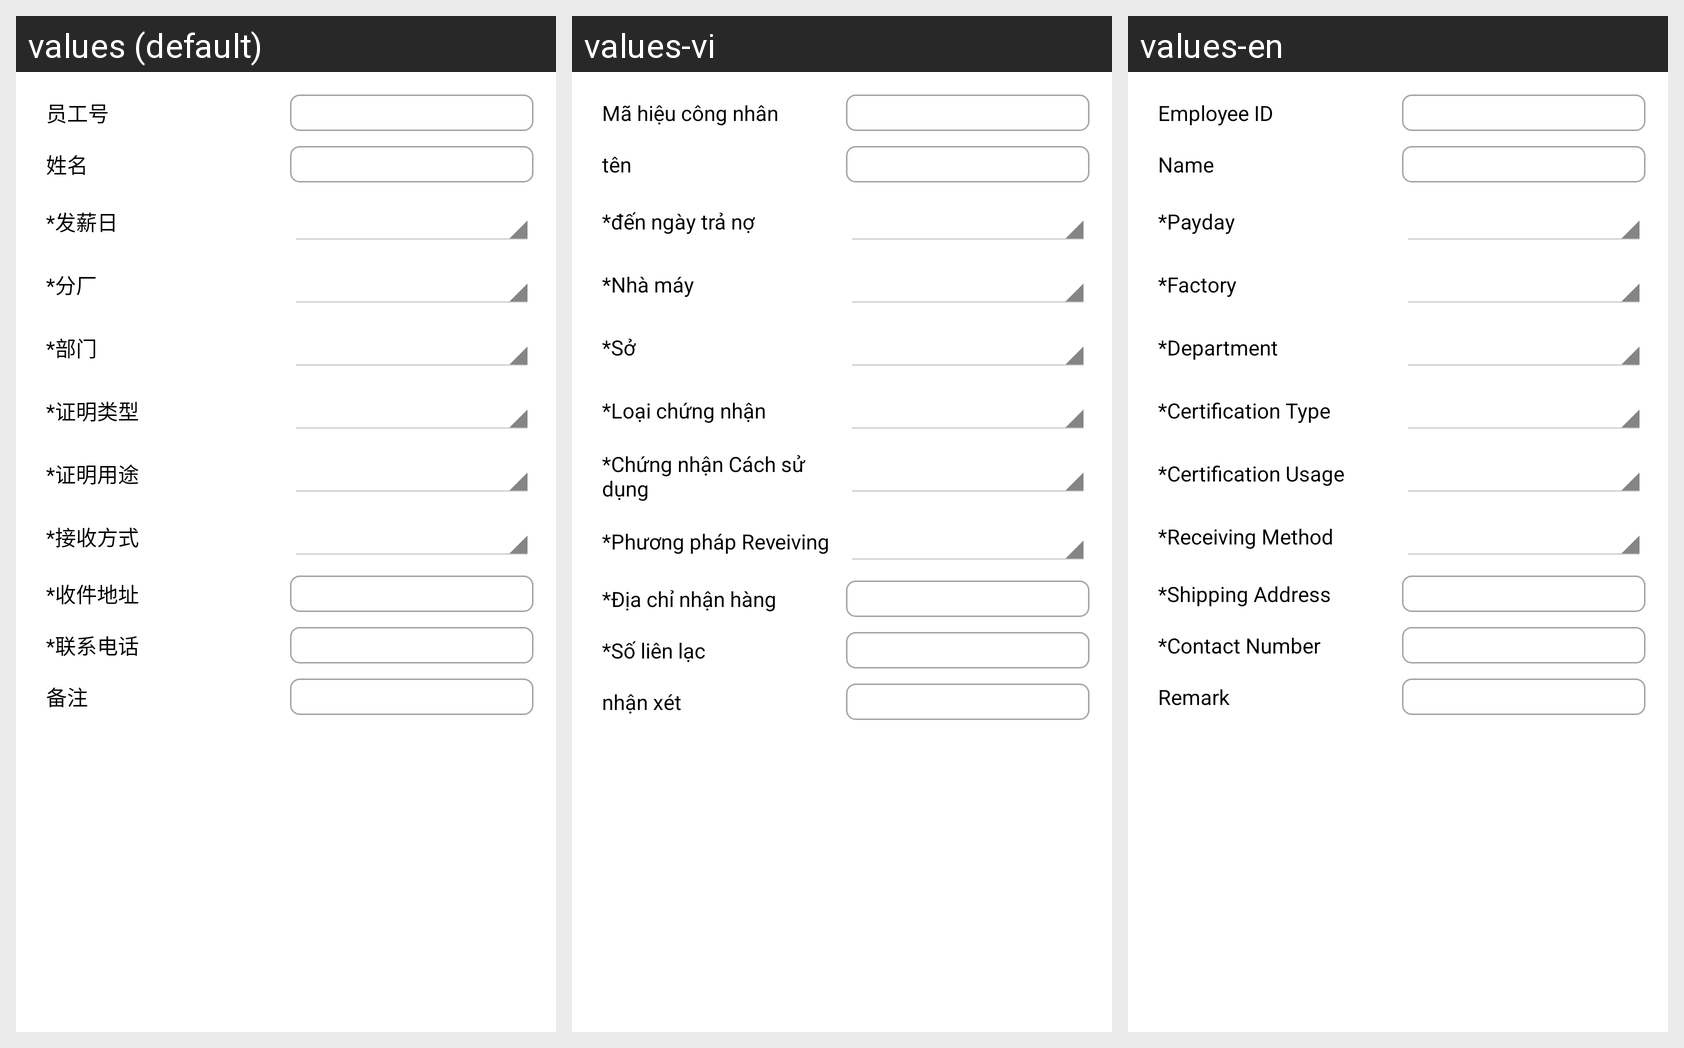

Locale-by-locale string values for the Android screen shown in this grid:
Android screen res/layout/request_form.xml rendered under 3 locales, left to right: values (default), values-vi, values-en. Device: Nexus 5 (rendered at 1080×1920; each locale shown at half size, 540×960, under a caption strip naming it); theme FlipNewsTheme.
Strings drawn on this screen, with the default value and each locale's value (text and hints the layout hard-codes, and strings that could not be matched under every locale, appear in the picture but are not listed):

user_id
  values: 员工号
  values-vi: Mã hiệu công nhân
  values-en: Employee ID

name
  values: 姓名
  values-vi: tên
  values-en: Name

requester_salary_date
  values: *发薪日
  values-vi: *đến ngày trả nợ
  values-en: *Payday

location
  values: *分厂
  values-vi: *Nhà máy
  values-en: *Factory

location_department
  values: *部门
  values-vi: *Sở
  values-en: *Department

task_type
  values: *证明类型
  values-vi: *Loại chứng nhận
  values-en: *Certification Type

usage
  values: *证明用途
  values-vi: *Chứng nhận Cách sử dụng
  values-en: *Certification Usage

receive_method
  values: *接收方式
  values-vi: *Phương pháp Reveiving
  values-en: *Receiving Method

receive_address
  values: *收件地址
  values-vi: *Địa chỉ nhận hàng
  values-en: *Shipping Address

phone
  values: *联系电话
  values-vi: *Số liên lạc
  values-en: *Contact Number

request_remark
  values: 备注
  values-vi: nhận xét
  values-en: Remark
